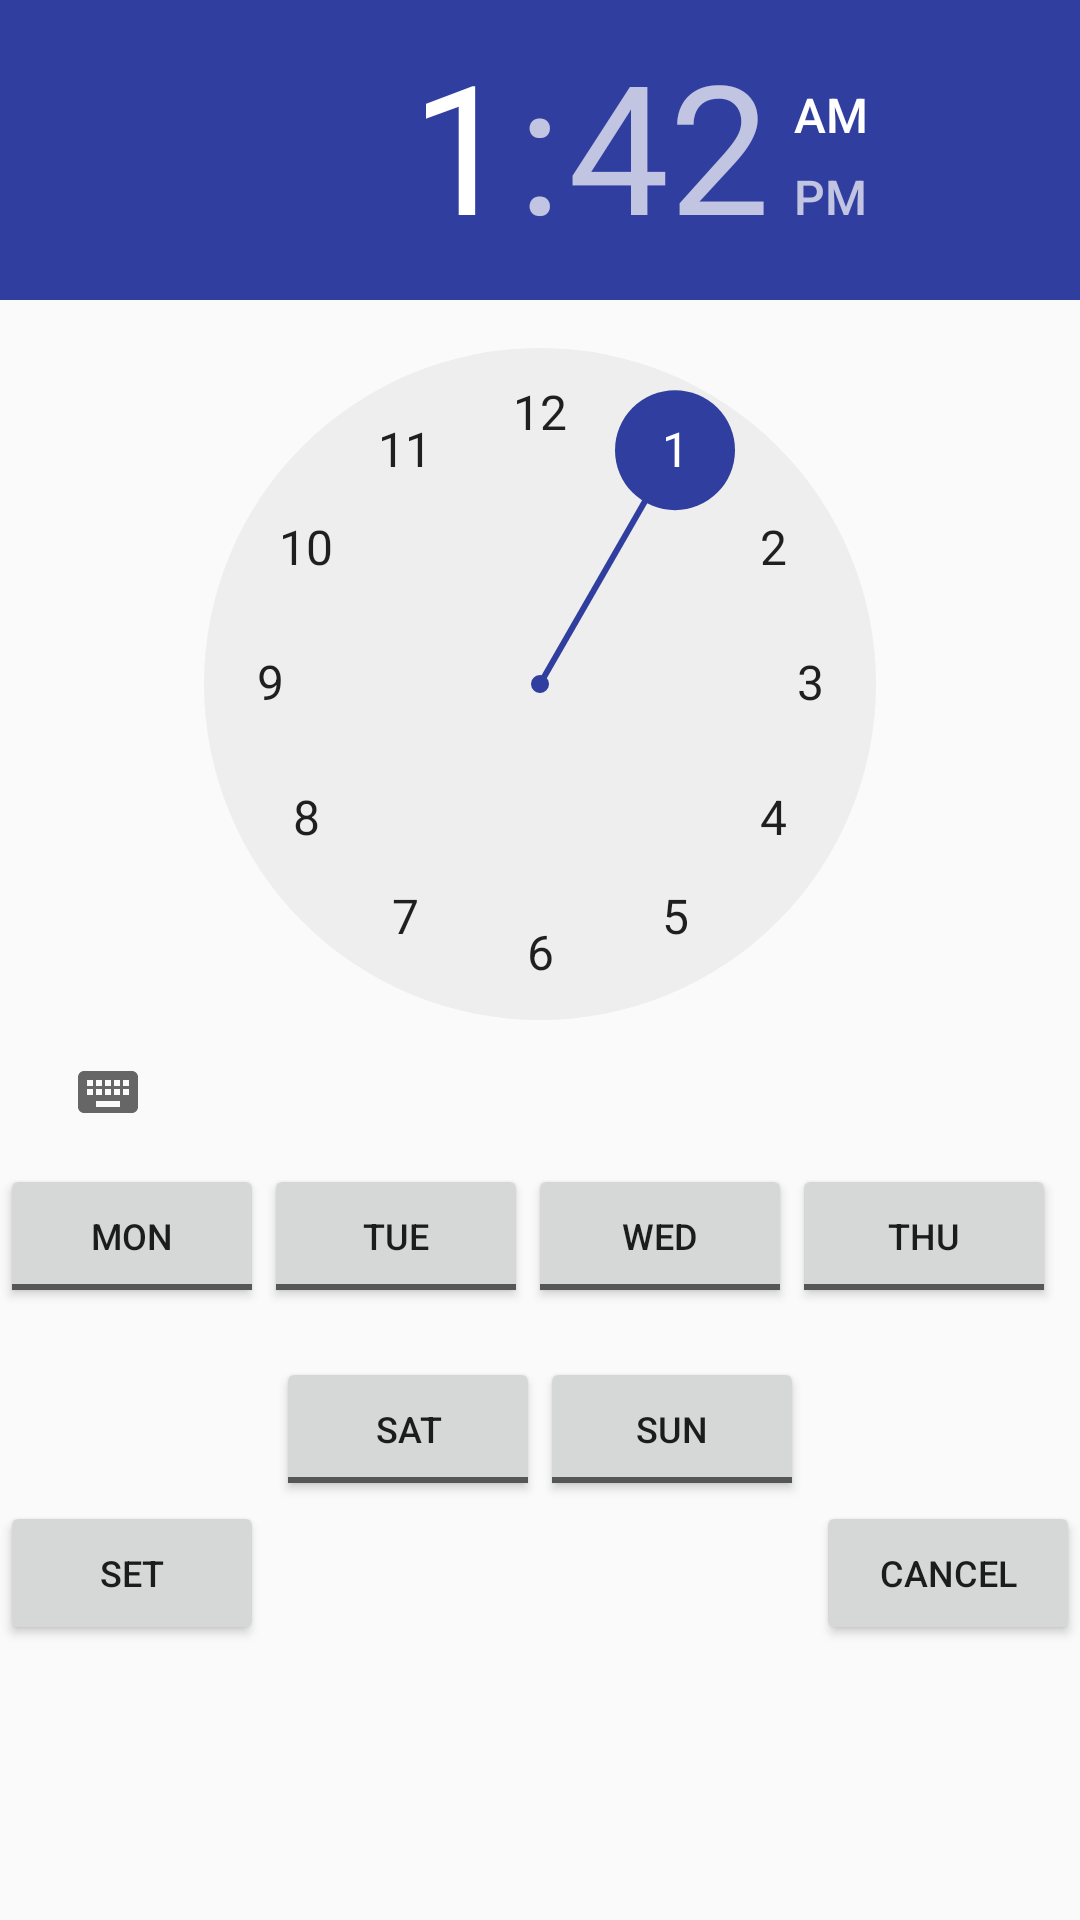

Android layout source for this screen:
<!-- AndroidManifest.xml: application theme AppTheme -->
<!-- res/layout/fragment_create_alarm.xml -->
<?xml version="1.0" encoding="utf-8"?>
<RelativeLayout xmlns:android="http://schemas.android.com/apk/res/android"
    android:orientation="horizontal"
    android:layout_width="match_parent"
    android:layout_height="match_parent">

    <TimePicker
        android:id="@+id/digitalClock"
        android:layout_centerHorizontal="true"
        android:layout_width="wrap_content"
        android:layout_height="wrap_content"
        android:text="@string/cwock"/>

    <LinearLayout
        android:orientation="horizontal"
        android:layout_below="@+id/digitalClock"
        android:layout_width="wrap_content"
        android:layout_height="wrap_content"
        android:id="@+id/NumberRow123">

        <ToggleButton
            android:layout_width="wrap_content"
            android:layout_height="wrap_content"
            android:id="@+id/monday"
            android:textOn="@string/monday"
            android:textOff="@string/monday"
            android:textSize="12sp"/>

        <ToggleButton
            android:layout_width="wrap_content"
            android:layout_height="wrap_content"
            android:id="@+id/tuesday"
            android:textOn="@string/tuesday"
            android:textOff="@string/tuesday"
            android:textSize="12sp"/>

        <ToggleButton
            android:layout_width="wrap_content"
            android:layout_height="wrap_content"
            android:id="@+id/wednesday"
            android:textOn="@string/wednesday"
            android:textOff="@string/wednesday"
            android:textSize="12sp"/>
        <ToggleButton
            android:layout_width="wrap_content"
            android:layout_height="wrap_content"
            android:id="@+id/thursday"
            android:textOn="@string/thursday"
            android:textOff="@string/thursday"
            android:textSize="12sp"/>
        <ToggleButton
            android:layout_width="wrap_content"
            android:layout_height="wrap_content"
            android:id="@+id/friday"
            android:textOn="@string/friday"
            android:textOff="@string/friday"
            android:textSize="12sp"
            />
    </LinearLayout>

    <LinearLayout
        android:orientation="horizontal"
        android:layout_centerHorizontal="true"
        android:layout_below="@+id/NumberRow123"
        android:layout_width="wrap_content"
        android:layout_height="wrap_content"
        android:id="@+id/weekend">

        <ToggleButton
            android:layout_width="wrap_content"
            android:layout_height="wrap_content"
            android:id="@+id/saturday"
            android:textOn="@string/saturday"
            android:textOff="@string/saturday"
            android:textSize="12sp"/>
        <ToggleButton
            android:layout_width="wrap_content"
            android:layout_height="wrap_content"
            android:id="@+id/sunday"
            android:textOn="@string/sunday"
            android:textOff="@string/sunday"
            android:textSize="12sp"/>

    </LinearLayout>

    <Button
        android:id="@+id/setTime"
        android:layout_below="@+id/weekend"
        android:layout_alignParentLeft="true"
        android:layout_width="wrap_content"
        android:layout_height="wrap_content"
        android:text="@string/setit"
        android:textSize="12sp"/>

    <Button
        android:id="@+id/cancelTime"
        android:layout_below="@+id/weekend"
        android:layout_alignParentRight="true"
        android:layout_width="wrap_content"
        android:layout_height="wrap_content"
        android:text="@string/cancelit"
        android:textSize="12sp"/>
</RelativeLayout>
<!-- resources referenced by this layout -->
<resources>
  <string name="cancelit">Cancel</string>
  <string name="cwock">Clockit</string>
  <string name="friday">Fri</string>
  <string name="monday">Mon</string>
  <string name="saturday">Sat</string>
  <string name="setit">Set</string>
  <string name="sunday">Sun</string>
  <string name="thursday">Thu</string>
  <string name="tuesday">Tue</string>
  <string name="wednesday">Wed</string>
  <style name="AppTheme" parent="Theme.AppCompat.Light.DarkActionBar">
          
          <item name="colorPrimary">@color/colorPrimary</item>
          <item name="colorPrimaryDark">@color/colorPrimaryDark</item>
          <item name="colorAccent">@color/colorAccent</item>
      </style>
  <color name="colorPrimary">#3F51B5</color>
  <color name="colorPrimaryDark">#303F9F</color>
  <color name="colorAccent">#303F9F</color>
</resources>
